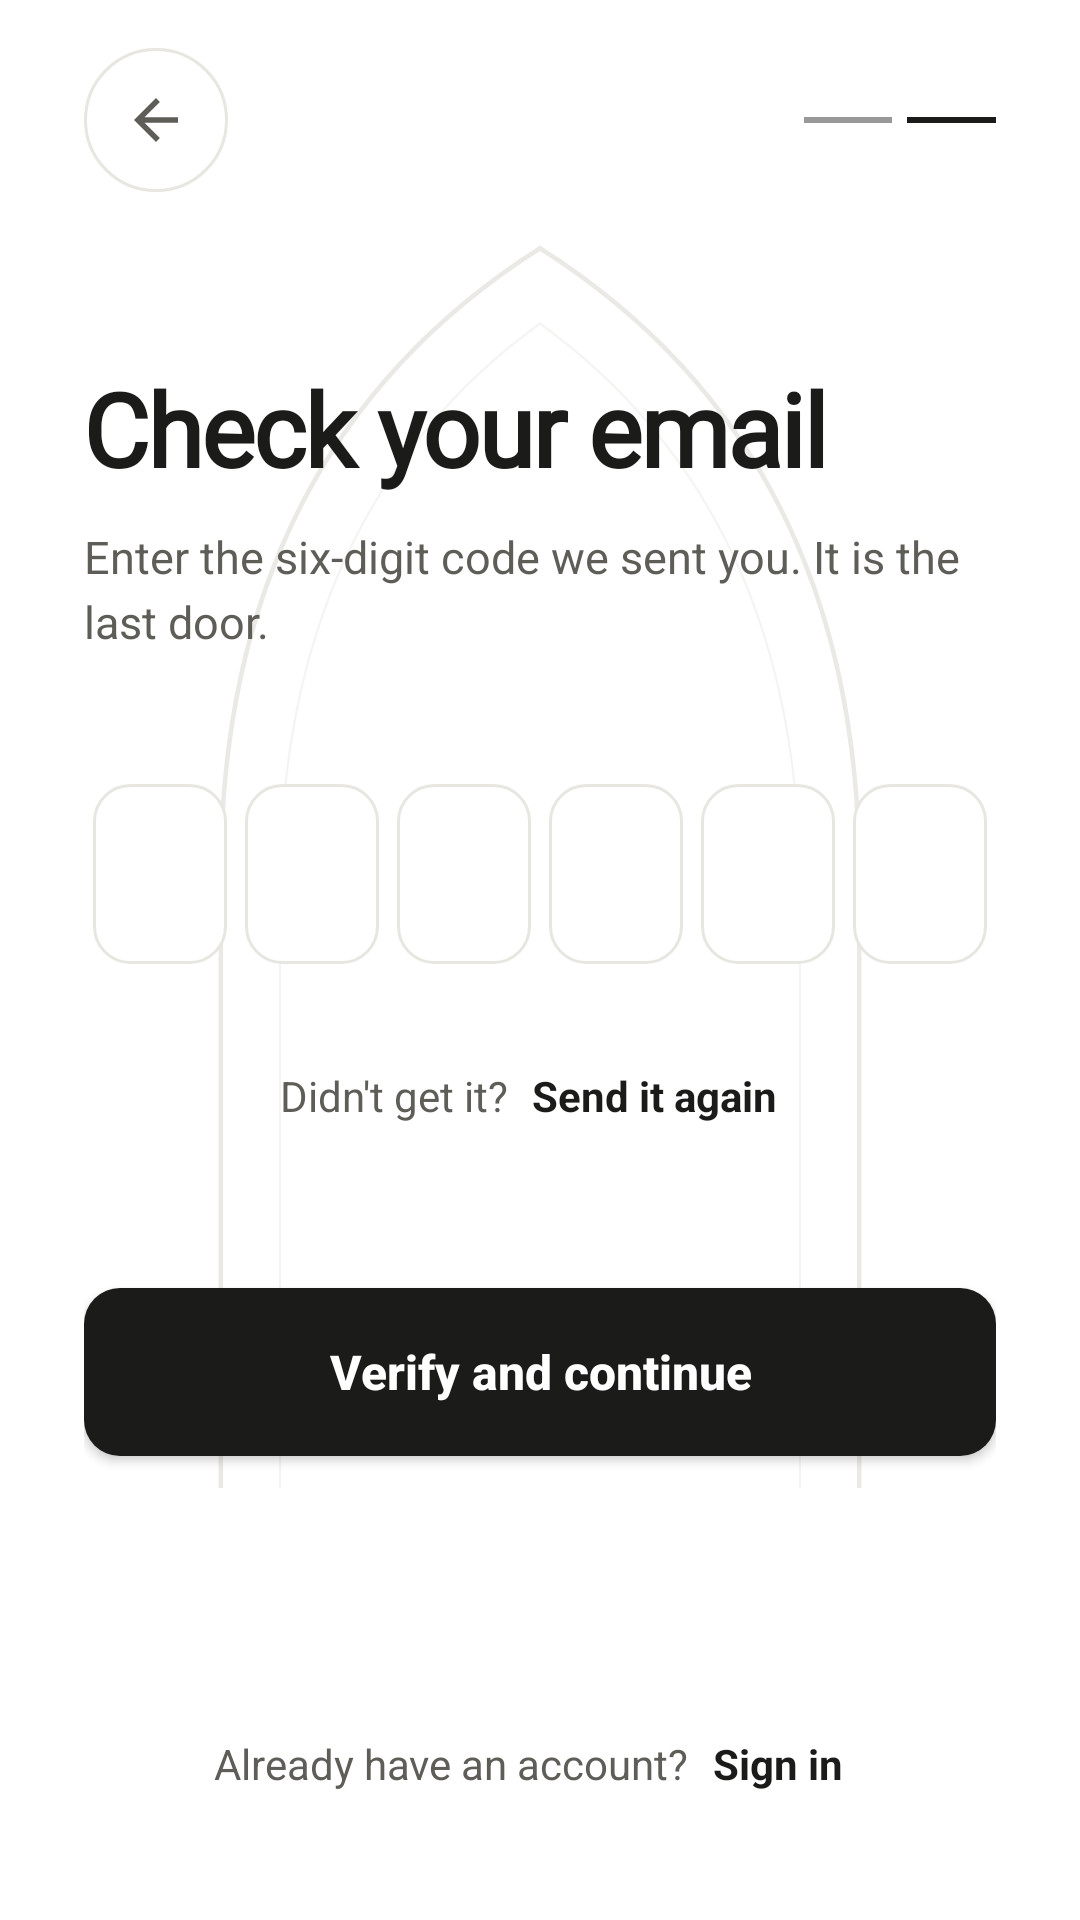

Reconstruct the res/layout file that produces this screen, plus the resources it refers to.
<!-- AndroidManifest.xml: application theme Theme.EastSyria -->
<!-- res/layout/activity_verification.xml -->
<?xml version="1.0" encoding="utf-8"?>
<ScrollView xmlns:android="http://schemas.android.com/apk/res/android"
    xmlns:app="http://schemas.android.com/apk/res-auto"
    android:layout_width="match_parent"
    android:layout_height="match_parent"
    android:background="@color/basalt"
    android:fillViewport="true"
    android:fitsSystemWindows="true"
    android:scrollbars="none">

    <androidx.constraintlayout.widget.ConstraintLayout
        android:layout_width="match_parent"
        android:layout_height="wrap_content"
        android:paddingStart="28dp"
        android:paddingEnd="28dp"
        android:paddingTop="16dp"
        android:paddingBottom="28dp">

        <ImageView
            android:id="@+id/archBackdrop"
            android:layout_width="0dp"
            android:layout_height="440dp"
            android:layout_marginTop="40dp"
            android:alpha="0.85"
            android:importantForAccessibility="no"
            android:scaleType="fitXY"
            android:src="@drawable/art_arch_frame"
            app:layout_constraintTop_toTopOf="parent"
            app:layout_constraintStart_toStartOf="parent"
            app:layout_constraintEnd_toEndOf="parent" />

        <ImageView
            android:id="@+id/ivBack"
            android:layout_width="48dp"
            android:layout_height="48dp"
            android:background="@drawable/bg_icon_button"
            android:clickable="true"
            android:contentDescription="@string/auth_back"
            android:focusable="true"
            android:padding="13dp"
            android:src="@drawable/ic_back"
            app:layout_constraintTop_toTopOf="parent"
            app:layout_constraintStart_toStartOf="parent"
            app:tint="@color/bone_dim" />

        
        <LinearLayout
            android:id="@+id/stepRule"
            android:layout_width="64dp"
            android:layout_height="wrap_content"
            android:contentDescription="@string/signup_step_2"
            android:orientation="horizontal"
            app:layout_constraintTop_toTopOf="@id/ivBack"
            app:layout_constraintBottom_toBottomOf="@id/ivBack"
            app:layout_constraintEnd_toEndOf="parent">

            <View
                android:layout_width="0dp"
                android:layout_height="2dp"
                android:layout_marginEnd="5dp"
                android:layout_weight="1"
                android:alpha="0.45"
                android:background="@color/clay" />

            <View
                android:layout_width="0dp"
                android:layout_height="2dp"
                android:layout_weight="1"
                android:background="@color/clay" />

        </LinearLayout>

        <TextView
            android:id="@+id/tvTitle"
            android:layout_width="0dp"
            android:layout_height="wrap_content"
            android:layout_marginTop="56dp"
            android:textAppearance="@style/TextAppearance.EastSyria.ScreenTitle"
            android:text="@string/otp_title"
            app:layout_constraintTop_toBottomOf="@id/ivBack"
            app:layout_constraintStart_toStartOf="parent"
            app:layout_constraintEnd_toEndOf="parent" />

        <TextView
            android:id="@+id/tvSubtitle"
            android:layout_width="0dp"
            android:layout_height="wrap_content"
            android:layout_marginTop="10dp"
            android:lineSpacingExtra="4dp"
            android:textColor="@color/bone_dim"
            android:textSize="15sp"
            android:text="@string/otp_subtitle"
            app:layout_constraintTop_toBottomOf="@id/tvTitle"
            app:layout_constraintStart_toStartOf="parent"
            app:layout_constraintEnd_toEndOf="parent" />

        <LinearLayout
            android:id="@+id/llOtpRow"
            android:layout_width="0dp"
            android:layout_height="wrap_content"
            android:layout_marginTop="44dp"
            android:orientation="horizontal"
            android:weightSum="6"
            app:layout_constraintTop_toBottomOf="@id/tvSubtitle"
            app:layout_constraintStart_toStartOf="parent"
            app:layout_constraintEnd_toEndOf="parent">

            <com.google.android.material.textfield.TextInputEditText
                android:id="@+id/etOtp1"
                style="@style/OtpEditTextStyle"
                android:layout_weight="1"
                android:contentDescription="@string/otp_digit_1" />

            <com.google.android.material.textfield.TextInputEditText
                android:id="@+id/etOtp2"
                style="@style/OtpEditTextStyle"
                android:layout_weight="1"
                android:contentDescription="@string/otp_digit_2" />

            <com.google.android.material.textfield.TextInputEditText
                android:id="@+id/etOtp3"
                style="@style/OtpEditTextStyle"
                android:layout_weight="1"
                android:contentDescription="@string/otp_digit_3" />

            <com.google.android.material.textfield.TextInputEditText
                android:id="@+id/etOtp4"
                style="@style/OtpEditTextStyle"
                android:layout_weight="1"
                android:contentDescription="@string/otp_digit_4" />

            <com.google.android.material.textfield.TextInputEditText
                android:id="@+id/etOtp5"
                style="@style/OtpEditTextStyle"
                android:layout_weight="1"
                android:contentDescription="@string/otp_digit_5" />

            <com.google.android.material.textfield.TextInputEditText
                android:id="@+id/etOtp6"
                style="@style/OtpEditTextStyle"
                android:layout_weight="1"
                android:contentDescription="@string/otp_digit_6" />

        </LinearLayout>

        <LinearLayout
            android:id="@+id/llResendRow"
            android:layout_width="wrap_content"
            android:layout_height="wrap_content"
            android:layout_marginTop="20dp"
            android:gravity="center_vertical"
            android:orientation="horizontal"
            app:layout_constraintTop_toBottomOf="@id/llOtpRow"
            app:layout_constraintStart_toStartOf="parent"
            app:layout_constraintEnd_toEndOf="parent">

            <TextView
                android:layout_width="wrap_content"
                android:layout_height="wrap_content"
                android:textColor="@color/bone_dim"
                android:textSize="14sp"
                android:text="@string/otp_no_code" />

            <TextView
                android:id="@+id/tvResendCode"
                android:layout_width="wrap_content"
                android:layout_height="48dp"
                android:background="?attr/selectableItemBackgroundBorderless"
                android:clickable="true"
                android:focusable="true"
                android:gravity="center"
                android:paddingStart="8dp"
                android:paddingEnd="8dp"
                android:textColor="@color/clay_bright"
                android:textSize="14sp"
                android:textStyle="bold"
                android:text="@string/otp_resend" />

        </LinearLayout>

        <com.google.android.material.button.MaterialButton
            android:id="@+id/btnVerify"
            style="@style/Widget.EastSyria.Button.Primary"
            android:layout_width="0dp"
            android:layout_marginTop="40dp"
            android:text="@string/otp_action"
            app:layout_constraintTop_toBottomOf="@id/llResendRow"
            app:layout_constraintStart_toStartOf="parent"
            app:layout_constraintEnd_toEndOf="parent" />

        <ProgressBar
            android:id="@+id/progressBar"
            android:layout_width="26dp"
            android:layout_height="26dp"
            android:indeterminateTint="@color/basalt"
            android:visibility="gone"
            app:layout_constraintTop_toTopOf="@id/btnVerify"
            app:layout_constraintBottom_toBottomOf="@id/btnVerify"
            app:layout_constraintStart_toStartOf="@id/btnVerify"
            app:layout_constraintEnd_toEndOf="@id/btnVerify" />

        <LinearLayout
            android:id="@+id/llLoginLink"
            android:layout_width="wrap_content"
            android:layout_height="wrap_content"
            android:layout_marginTop="20dp"
            android:gravity="center_vertical"
            android:orientation="horizontal"
            app:layout_constraintTop_toBottomOf="@id/btnVerify"
            app:layout_constraintBottom_toBottomOf="parent"
            app:layout_constraintStart_toStartOf="parent"
            app:layout_constraintEnd_toEndOf="parent"
            app:layout_constraintVertical_bias="1">

            <TextView
                android:layout_width="wrap_content"
                android:layout_height="wrap_content"
                android:textColor="@color/bone_dim"
                android:textSize="14sp"
                android:text="@string/signup_have_account" />

            <TextView
                android:id="@+id/tvLogin"
                android:layout_width="wrap_content"
                android:layout_height="48dp"
                android:background="?attr/selectableItemBackgroundBorderless"
                android:clickable="true"
                android:focusable="true"
                android:gravity="center"
                android:paddingStart="8dp"
                android:paddingEnd="8dp"
                android:textColor="@color/clay_bright"
                android:textSize="14sp"
                android:textStyle="bold"
                android:text="@string/signup_login" />

        </LinearLayout>

    </androidx.constraintlayout.widget.ConstraintLayout>
</ScrollView>
<!-- resources referenced by this layout -->
<resources>
  <color name="basalt">#FFFFFF</color>
  <color name="bone_dim">#5F5D58</color>
  <color name="clay">#1B1B1A</color>
  <color name="clay_bright">#1B1B1A</color>
  <!-- drawable bg_icon_button (drawable) -->
  <?xml version="1.0" encoding="utf-8"?>
  <ripple xmlns:android="http://schemas.android.com/apk/res/android"
      android:color="@color/ripple">
      <item>
          <shape android:shape="oval">
              <solid android:color="@color/basalt_raised" />
              <stroke
                  android:width="1dp"
                  android:color="@color/hairline" />
          </shape>
      </item>
  </ripple>
  <!-- drawable ic_back (drawable) -->
  <vector android:autoMirrored="true" xmlns:android="http://schemas.android.com/apk/res/android"
      android:width="24dp"
      android:height="24dp"
      android:viewportWidth="24"
      android:viewportHeight="24">
      <path
          android:fillColor="#FFFFFF"
          android:pathData="M20,11H7.83l5.59,-5.59L12,4l-8,8 8,8 1.41,-1.41L7.83,13H20v-2z"/>
  </vector>
  <string name="auth_back">Go back</string>
  <string name="otp_action">Verify and continue</string>
  <string name="otp_digit_1">Digit 1 of 6</string>
  <string name="otp_digit_2">Digit 2 of 6</string>
  <string name="otp_digit_3">Digit 3 of 6</string>
  <string name="otp_digit_4">Digit 4 of 6</string>
  <string name="otp_digit_5">Digit 5 of 6</string>
  <string name="otp_digit_6">Digit 6 of 6</string>
  <string name="otp_no_code">Didn\'t get it?</string>
  <string name="otp_resend">Send it again</string>
  <string name="otp_subtitle">Enter the six-digit code we sent you. It is the last door.</string>
  <string name="otp_title">Check your email</string>
  <string name="signup_have_account">Already have an account?</string>
  <string name="signup_login">Sign in</string>
  <string name="signup_step_2">Step 2 of 2</string>
  <style name="TextAppearance.EastSyria.ScreenTitle" parent="TextAppearance.AppCompat">
          <item name="android:fontFamily">@font/amiri</item>
          <item name="android:includeFontPadding">false</item>
          <item name="android:lineHeight">40sp</item>
          <item name="android:textSize">34sp</item>
          <item name="android:textStyle">bold</item>
          <item name="android:textColor">@color/bone</item>
          <item name="android:letterSpacing">-0.02</item>
      </style>
  <color name="hairline">#E8E6E1</color>
  <color name="ripple">#14000000</color>
  <color name="basalt_raised">#FFFFFF</color>
  <color name="bone">#1B1B1A</color>
  <color name="on_accent">#FFFFFF</color>
  <color name="terracotta">#1B1B1A</color>
  <color name="clay_deep">#000000</color>
  <color name="canvas">#FFFFFF</color>
  <color name="terracotta_soft">#1B1B1A</color>
  <color name="surface">#FFFFFF</color>
  <color name="ivory">#1B1B1A</color>
  <color name="surface_high">#F3F2EE</color>
  <style name="ShapeAppearance.EastSyria.Dialog" parent="">
          <item name="cornerFamily">rounded</item>
          <item name="cornerSize">24dp</item>
      </style>
  <color name="ivory_dim">#5F5D58</color>
  <style name="Widget.EastSyria.DialogButton" parent="Widget.MaterialComponents.Button.TextButton.Dialog">
          <item name="android:textAllCaps">false</item>
          <item name="android:letterSpacing">0</item>
          <item name="android:fontFamily">sans-serif-medium</item>
          <item name="android:textSize">15sp</item>
          <item name="android:textColor">@color/terracotta_soft</item>
      </style>
  <style name="Widget.EastSyria.DialogButton.Quiet">
          <item name="android:textColor">@color/ivory_dim</item>
      </style>
</resources>
